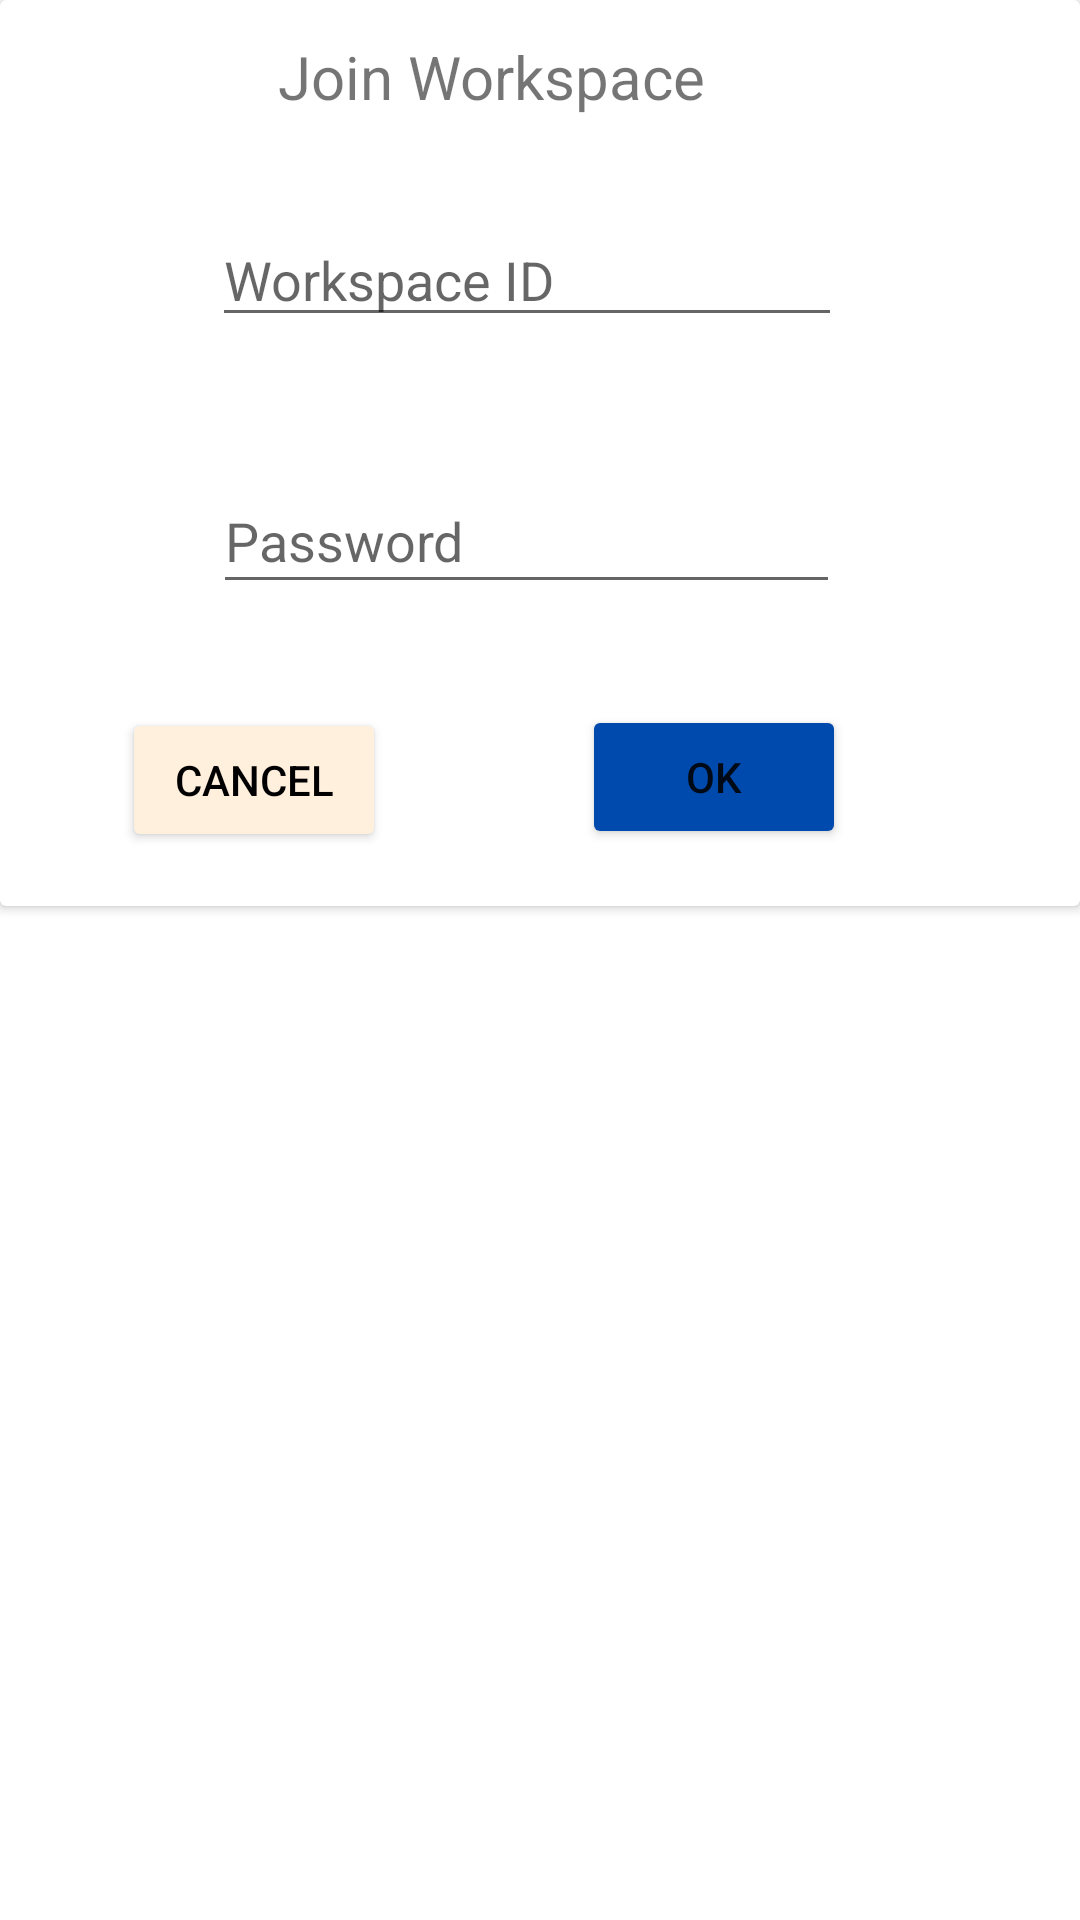

Reconstruct the res/layout file that produces this screen, plus the resources it refers to.
<!-- AndroidManifest.xml: application theme Theme.SplashScreen -->
<!-- res/layout/joinwkspacedialog.xml -->
<FrameLayout xmlns:android="http://schemas.android.com/apk/res/android"
    xmlns:app="http://schemas.android.com/apk/res-auto"
    xmlns:tools="http://schemas.android.com/tools"
    android:layout_width="match_parent"
    android:layout_height="match_parent">


    <androidx.cardview.widget.CardView
        android:layout_width="match_parent"
        android:layout_height="302dp">

        <androidx.constraintlayout.widget.ConstraintLayout
            android:layout_width="match_parent"
            android:layout_height="match_parent">

            <EditText
                android:id="@+id/workSPID2"
                android:layout_width="wrap_content"
                android:layout_height="wrap_content"
                android:layout_marginStart="96dp"
                android:layout_marginTop="32dp"
                android:layout_marginEnd="105dp"
                android:ems="10"
                android:hint="Workspace ID"
                android:inputType="textPersonName"
                app:layout_constraintEnd_toEndOf="parent"
                app:layout_constraintStart_toStartOf="parent"
                app:layout_constraintTop_toBottomOf="@+id/textView3" />

            <TextView
                android:id="@+id/textView3"
                android:layout_width="wrap_content"
                android:layout_height="wrap_content"
                android:layout_marginStart="160dp"
                android:layout_marginTop="12dp"
                android:layout_marginEnd="192dp"
                android:text="Join Workspace"
                android:textSize="20sp"
                app:layout_constraintEnd_toEndOf="parent"
                app:layout_constraintStart_toStartOf="parent"
                app:layout_constraintTop_toTopOf="parent" />

            <Button
                android:id="@+id/WKCancel"
                android:layout_width="wrap_content"
                android:layout_height="wrap_content"
                android:layout_marginStart="62dp"
                android:layout_marginEnd="87dp"
                android:layout_marginBottom="18dp"
                android:backgroundTint="#FFF0DD"
                android:text="cancel"
                android:textColor="#000000"
                app:layout_constraintBottom_toBottomOf="parent"
                app:layout_constraintEnd_toStartOf="@+id/WKCreate"
                app:layout_constraintStart_toStartOf="parent" />

            <Button
                android:id="@+id/WKCreate"
                android:layout_width="wrap_content"
                android:layout_height="wrap_content"
                android:layout_marginEnd="78dp"
                android:layout_marginBottom="19dp"
                android:backgroundTint="#004AAD"
                android:text="ok"
                app:layout_constraintBottom_toBottomOf="parent"
                app:layout_constraintEnd_toEndOf="parent" />

            <EditText
                android:id="@+id/workSPpass"
                android:layout_width="209dp"
                android:layout_height="45dp"
                android:layout_marginStart="96dp"
                android:layout_marginTop="44dp"
                android:layout_marginEnd="105dp"
                android:hint="Password"
                android:inputType="textPersonName"
                app:layout_constraintEnd_toEndOf="parent"
                app:layout_constraintStart_toStartOf="parent"
                app:layout_constraintTop_toBottomOf="@+id/workSPID2" />

        </androidx.constraintlayout.widget.ConstraintLayout>

    </androidx.cardview.widget.CardView>
</FrameLayout>
<!-- resources referenced by this layout -->
<resources>
  <style name="Theme.SplashScreen" parent="Theme.MaterialComponents.DayNight.DarkActionBar">
          
          <item name="colorPrimary">#004AAD</item>
          <item name="colorPrimaryVariant">@color/purple_700</item>
          <item name="colorOnPrimary">@color/white</item>
          
          <item name="colorSecondary">@color/teal_200</item>
          <item name="colorSecondaryVariant">@color/teal_700</item>
          <item name="colorOnSecondary">@color/black</item>
          
          <item name="android:statusBarColor" tools:targetApi="l">?attr/colorPrimaryVariant</item>
          
      </style>
  <!-- not gathered from this repository: default colours our renderer supplied (Android Studio template values) -->
  <color name="purple_700">#FF3700B3</color>
  <color name="teal_200">#FF03DAC5</color>
  <color name="teal_700">#FF018786</color>
  <color name="black">#FF000000</color>
  <color name="white">#FFFFFFFF</color>
</resources>
